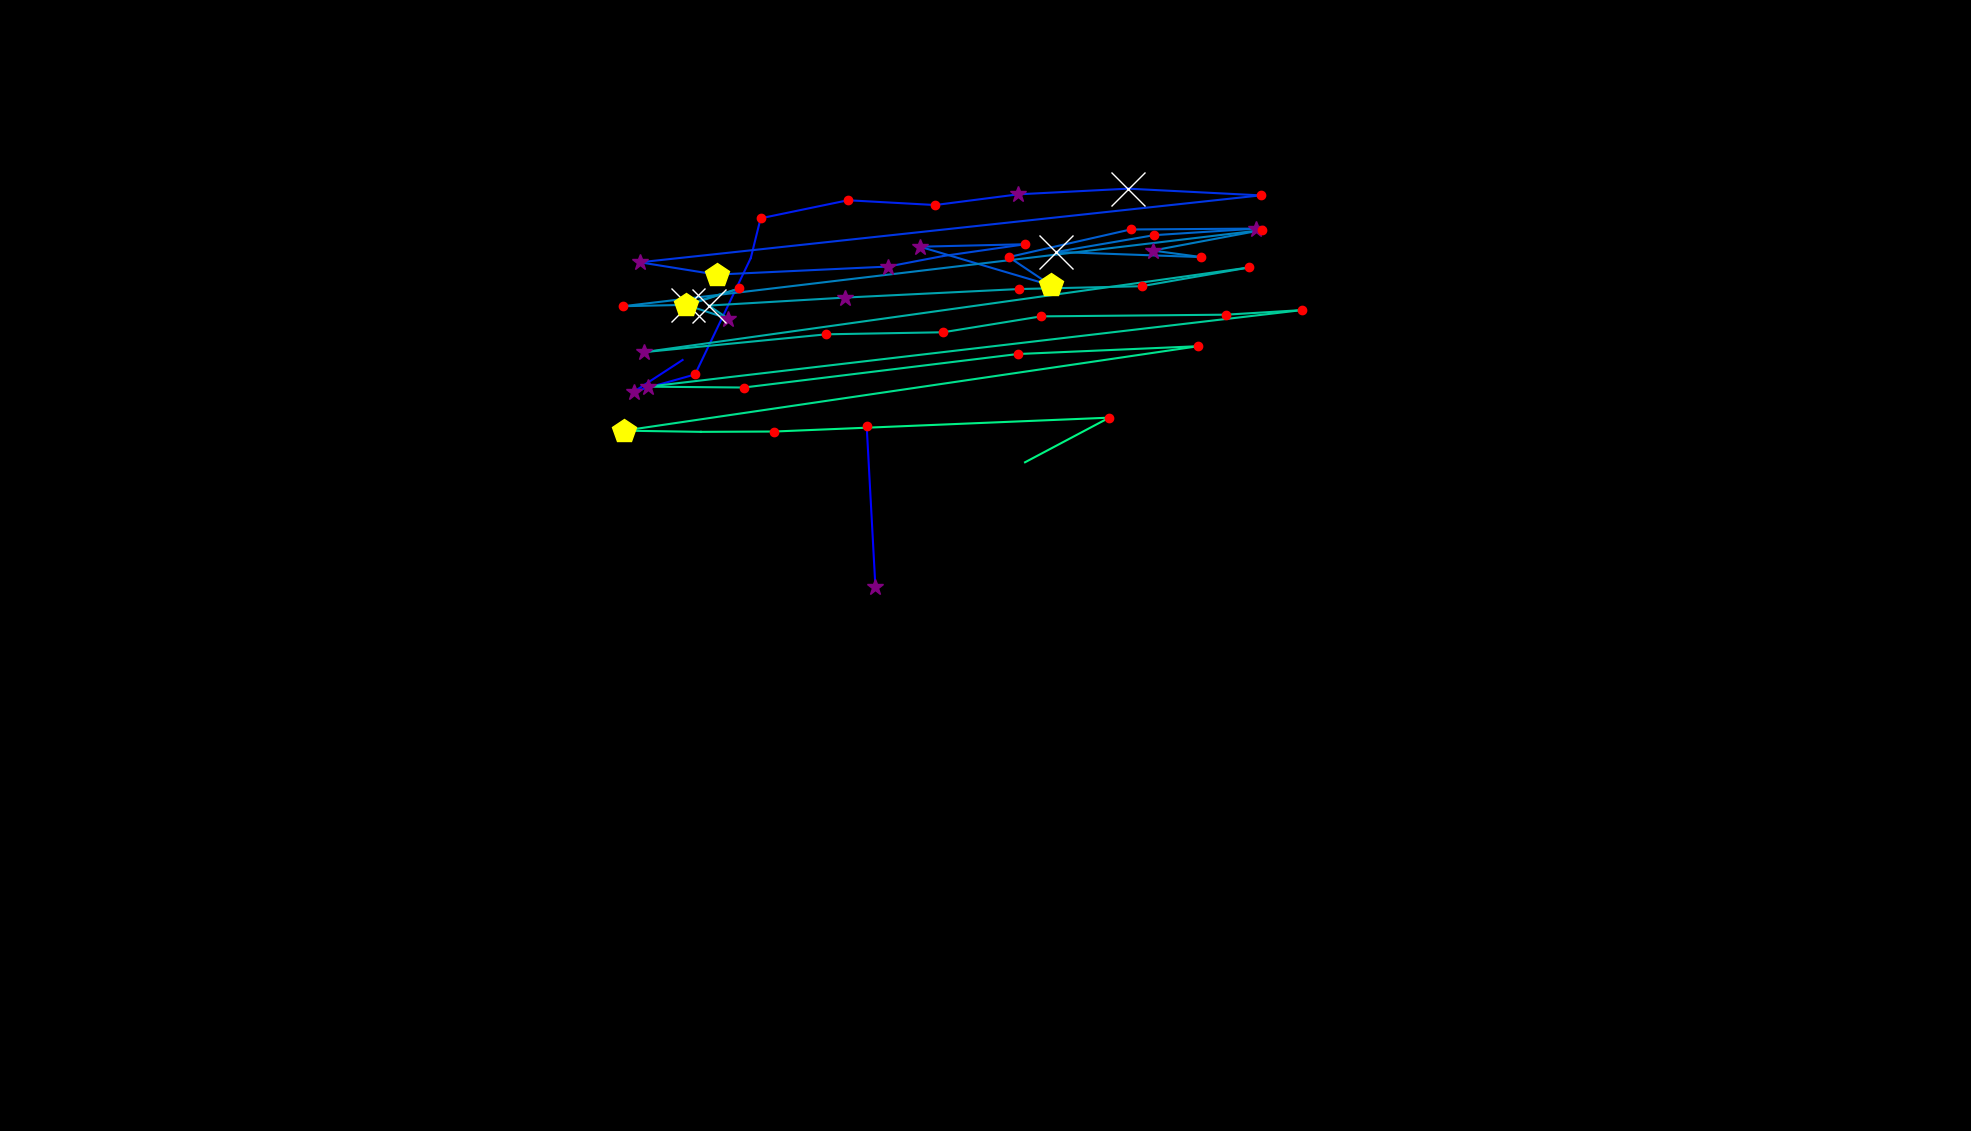

The table this chart was drawn from, first rows:
, fixation_id, timestamp, avg_gaze_x, avg_gaze_y, duration
0, 0.0, 12.05, 1137, 706.4, 349.4
1, 1.0, 542.2, 1126, 915.6, 192.8
2, 29.0, 10061, 886.5, 1001, 96.4
3, 30.0, 10194, 823.6, 960.4, 325.3
4, 31.0, 10543, 902.6, 982.5, 168.7
5, 32.0, 10820, 975.1, 1134, 96.4
6, 33.0, 10941, 987.8, 1185, 241
7, 34.0, 11218, 1101, 1209, 156.6
8, 35.0, 11447, 1215, 1203, 132.5
9, 36.0, 11604, 1323, 1216, 337.4
10, 37.0, 12001, 1465, 1224, 602.5
11, 38.0, 12652, 1637, 1215, 120.5
12, 39.0, 12905, 831, 1128, 253
13, 40.0, 13194, 930.5, 1112, 445.8
14, 41.0, 13676, 1153, 1123, 373.5
15, 42.0, 14158, 1225, 1136, 108.4
16, 43.0, 14315, 1331, 1152, 241
17, 44.0, 14580, 1195, 1148, 349.4
18, 45.0, 14953, 1365, 1098, 482
19, 46.0, 15459, 1310, 1135, 132.5
20, 47.0, 15616, 1468, 1171, 144.6
21, 48.0, 15905, 1632, 1172, 313.3
22, 49.0, 16267, 1499, 1163, 228.9
23, 50.0, 16520, 1372, 1142, 964
24, 51.0, 17544, 1560, 1135, 204.8
25, 52.0, 17833, 1497, 1143, 277.1
26, 53.0, 18195, 1639, 1170, 120.5
27, 54.0, 18484, 809.4, 1071, 168.7
28, 55.0, 18677, 894, 1073, 674.8
29, 56.0, 19375, 960.1, 1094, 132.5
30, 57.0, 19532, 890.8, 1073, 506.1
31, 58.0, 20086, 945.6, 1055, 325.3
32, 59.0, 20436, 920.6, 1072, 1193
33, 60.0, 21653, 1097, 1082, 313.3
34, 61.0, 22026, 1324, 1093, 192.8
35, 62.0, 22316, 1483, 1097, 216.9
36, 63.0, 22617, 1622, 1122, 204.8
37, 64.0, 22942, 835.9, 1011, 289.2
38, 65.0, 23304, 1073, 1035, 180.7
39, 66.0, 23508, 1225, 1037, 168.7
40, 67.0, 23701, 1352, 1058, 180.7
41, 68.0, 24014, 1592, 1060, 192.8
42, 69.0, 24255, 1691, 1066, 120.5
43, 70.0, 24496, 841.6, 966.7, 277.1
44, 71.0, 24834, 966, 965.5, 144.6
45, 72.0, 25051, 1322, 1009, 192.8
46, 73.0, 25316, 1556, 1019, 192.8
47, 74.0, 25726, 810.1, 909.5, 421.7
48, 75.0, 26171, 910.3, 908, 108.4
49, 76.0, 26316, 1006, 908.4, 228.9
50, 77.0, 26810, 1441, 926.4, 204.8
51, 78.0, 27087, 1331, 868.5, 96.4
